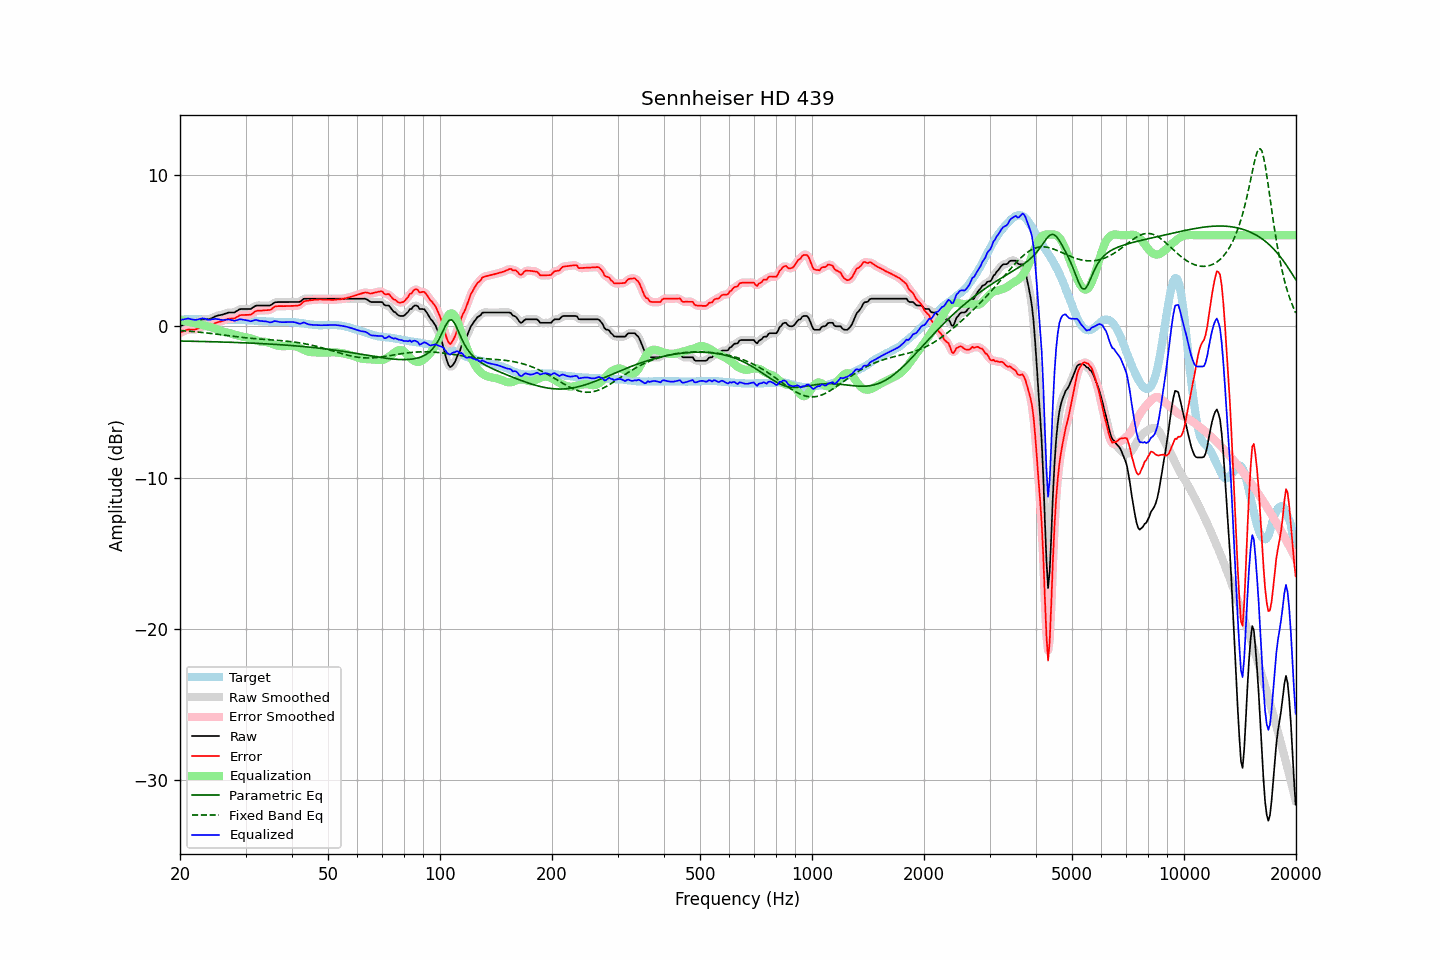

Source data for this figure (header and first rows):
frequency, raw, error, smoothed, error_smoothed, equalization, parametric_eq, fixed_band_eq, equalized_raw, equalized_smoothed, target
20.00, -0.01, -0.45, -0.02, -0.45, 0.41, -0.99, -0.29, 0.39, 0.39, 0.43
20.20, 0.04, -0.40, 0.04, -0.40, 0.38, -0.99, -0.30, 0.42, 0.42, 0.43
20.40, 0.08, -0.36, 0.09, -0.35, 0.36, -0.99, -0.31, 0.43, 0.44, 0.43
20.61, 0.12, -0.32, 0.13, -0.31, 0.33, -0.99, -0.32, 0.46, 0.46, 0.44
20.81, 0.18, -0.27, 0.17, -0.27, 0.31, -1.00, -0.32, 0.48, 0.48, 0.44
21.02, 0.22, -0.23, 0.20, -0.24, 0.28, -1.00, -0.33, 0.50, 0.49, 0.44
21.23, 0.22, -0.23, 0.22, -0.23, 0.26, -1.00, -0.34, 0.47, 0.48, 0.44
21.44, 0.22, -0.23, 0.22, -0.23, 0.23, -1.00, -0.35, 0.45, 0.45, 0.45
21.66, 0.22, -0.23, 0.21, -0.24, 0.22, -1.00, -0.36, 0.43, 0.43, 0.45
21.87, 0.22, -0.23, 0.22, -0.23, 0.20, -1.01, -0.37, 0.41, 0.42, 0.45
22.09, 0.24, -0.21, 0.24, -0.21, 0.17, -1.01, -0.38, 0.41, 0.41, 0.45
22.31, 0.29, -0.17, 0.28, -0.17, 0.15, -1.01, -0.39, 0.43, 0.43, 0.46
22.54, 0.33, -0.11, 0.34, -0.11, 0.12, -1.01, -0.40, 0.45, 0.46, 0.45
22.76, 0.40, -0.06, 0.39, -0.06, 0.09, -1.02, -0.41, 0.49, 0.49, 0.46
22.99, 0.45, -0.01, 0.43, -0.03, 0.07, -1.02, -0.42, 0.51, 0.50, 0.46
23.22, 0.45, -0.01, 0.45, -0.01, 0.04, -1.02, -0.44, 0.49, 0.49, 0.46
23.45, 0.45, -0.01, 0.45, -0.01, 0.02, -1.02, -0.45, 0.46, 0.46, 0.46
23.69, 0.45, -0.01, 0.44, -0.02, -0.01, -1.03, -0.46, 0.44, 0.43, 0.46
23.92, 0.45, -0.02, 0.46, -0.00, -0.03, -1.03, -0.47, 0.41, 0.42, 0.47
24.16, 0.49, 0.03, 0.49, 0.03, -0.06, -1.03, -0.48, 0.42, 0.42, 0.46
24.40, 0.54, 0.08, 0.53, 0.08, -0.09, -1.03, -0.50, 0.44, 0.44, 0.45
24.65, 0.59, 0.13, 0.59, 0.14, -0.13, -1.04, -0.51, 0.46, 0.46, 0.45
24.89, 0.65, 0.20, 0.64, 0.19, -0.17, -1.04, -0.52, 0.48, 0.47, 0.44
25.14, 0.68, 0.23, 0.68, 0.24, -0.21, -1.04, -0.54, 0.46, 0.46, 0.44
25.39, 0.71, 0.27, 0.70, 0.27, -0.26, -1.05, -0.55, 0.45, 0.44, 0.43
25.65, 0.73, 0.29, 0.72, 0.30, -0.30, -1.05, -0.56, 0.42, 0.42, 0.43
25.91, 0.75, 0.32, 0.75, 0.33, -0.34, -1.05, -0.58, 0.40, 0.41, 0.42
26.16, 0.78, 0.36, 0.78, 0.36, -0.38, -1.06, -0.59, 0.40, 0.40, 0.42
26.43, 0.82, 0.41, 0.82, 0.40, -0.40, -1.06, -0.61, 0.41, 0.41, 0.41
26.69, 0.86, 0.45, 0.85, 0.44, -0.42, -1.06, -0.62, 0.43, 0.43, 0.41
26.96, 0.89, 0.48, 0.88, 0.47, -0.45, -1.07, -0.63, 0.44, 0.43, 0.41
27.23, 0.90, 0.49, 0.89, 0.49, -0.47, -1.07, -0.65, 0.42, 0.42, 0.41
27.50, 0.90, 0.50, 0.89, 0.49, -0.50, -1.07, -0.66, 0.39, 0.39, 0.40
27.77, 0.90, 0.50, 0.90, 0.50, -0.53, -1.08, -0.67, 0.36, 0.37, 0.40
28.05, 0.91, 0.50, 0.92, 0.52, -0.56, -1.08, -0.69, 0.34, 0.36, 0.40
28.33, 0.98, 0.57, 0.97, 0.57, -0.60, -1.09, -0.70, 0.38, 0.38, 0.40
28.62, 1.03, 0.63, 1.04, 0.63, -0.63, -1.09, -0.71, 0.41, 0.41, 0.40
28.90, 1.11, 0.70, 1.09, 0.69, -0.66, -1.09, -0.73, 0.45, 0.44, 0.40
29.19, 1.13, 0.73, 1.12, 0.72, -0.68, -1.10, -0.74, 0.44, 0.44, 0.40
29.48, 1.13, 0.73, 1.13, 0.73, -0.70, -1.10, -0.75, 0.42, 0.43, 0.40
29.78, 1.13, 0.73, 1.13, 0.73, -0.72, -1.11, -0.76, 0.40, 0.41, 0.40
30.08, 1.13, 0.74, 1.13, 0.73, -0.74, -1.11, -0.78, 0.39, 0.39, 0.39
30.38, 1.13, 0.74, 1.12, 0.73, -0.76, -1.11, -0.79, 0.37, 0.36, 0.39
30.68, 1.13, 0.74, 1.12, 0.74, -0.78, -1.12, -0.80, 0.34, 0.34, 0.38
30.99, 1.13, 0.75, 1.15, 0.77, -0.81, -1.12, -0.81, 0.31, 0.33, 0.37
31.30, 1.19, 0.82, 1.20, 0.83, -0.85, -1.13, -0.82, 0.35, 0.35, 0.37
31.61, 1.27, 0.91, 1.26, 0.90, -0.89, -1.13, -0.83, 0.38, 0.37, 0.36
31.93, 1.33, 0.98, 1.32, 0.97, -0.93, -1.14, -0.84, 0.41, 0.39, 0.36
32.24, 1.36, 1.01, 1.35, 1.01, -0.97, -1.14, -0.85, 0.39, 0.39, 0.35
32.57, 1.36, 1.02, 1.36, 1.02, -1.00, -1.15, -0.85, 0.36, 0.36, 0.34
32.89, 1.36, 1.02, 1.36, 1.02, -1.02, -1.15, -0.86, 0.34, 0.34, 0.33
33.22, 1.36, 1.02, 1.36, 1.03, -1.03, -1.16, -0.87, 0.33, 0.33, 0.33
33.55, 1.36, 1.04, 1.36, 1.03, -1.04, -1.17, -0.88, 0.32, 0.32, 0.32
33.89, 1.36, 1.05, 1.36, 1.04, -1.04, -1.17, -0.89, 0.31, 0.31, 0.31
34.23, 1.36, 1.05, 1.35, 1.05, -1.06, -1.18, -0.89, 0.30, 0.29, 0.31
34.57, 1.36, 1.06, 1.35, 1.05, -1.09, -1.18, -0.90, 0.27, 0.26, 0.29
34.92, 1.36, 1.06, 1.37, 1.08, -1.12, -1.19, -0.91, 0.24, 0.25, 0.29
35.27, 1.41, 1.12, 1.42, 1.14, -1.16, -1.20, -0.91, 0.26, 0.27, 0.29
35.62, 1.50, 1.21, 1.49, 1.20, -1.20, -1.20, -0.92, 0.30, 0.29, 0.29
35.97, 1.57, 1.29, 1.55, 1.27, -1.23, -1.21, -0.93, 0.33, 0.31, 0.28
... 635 more rows
